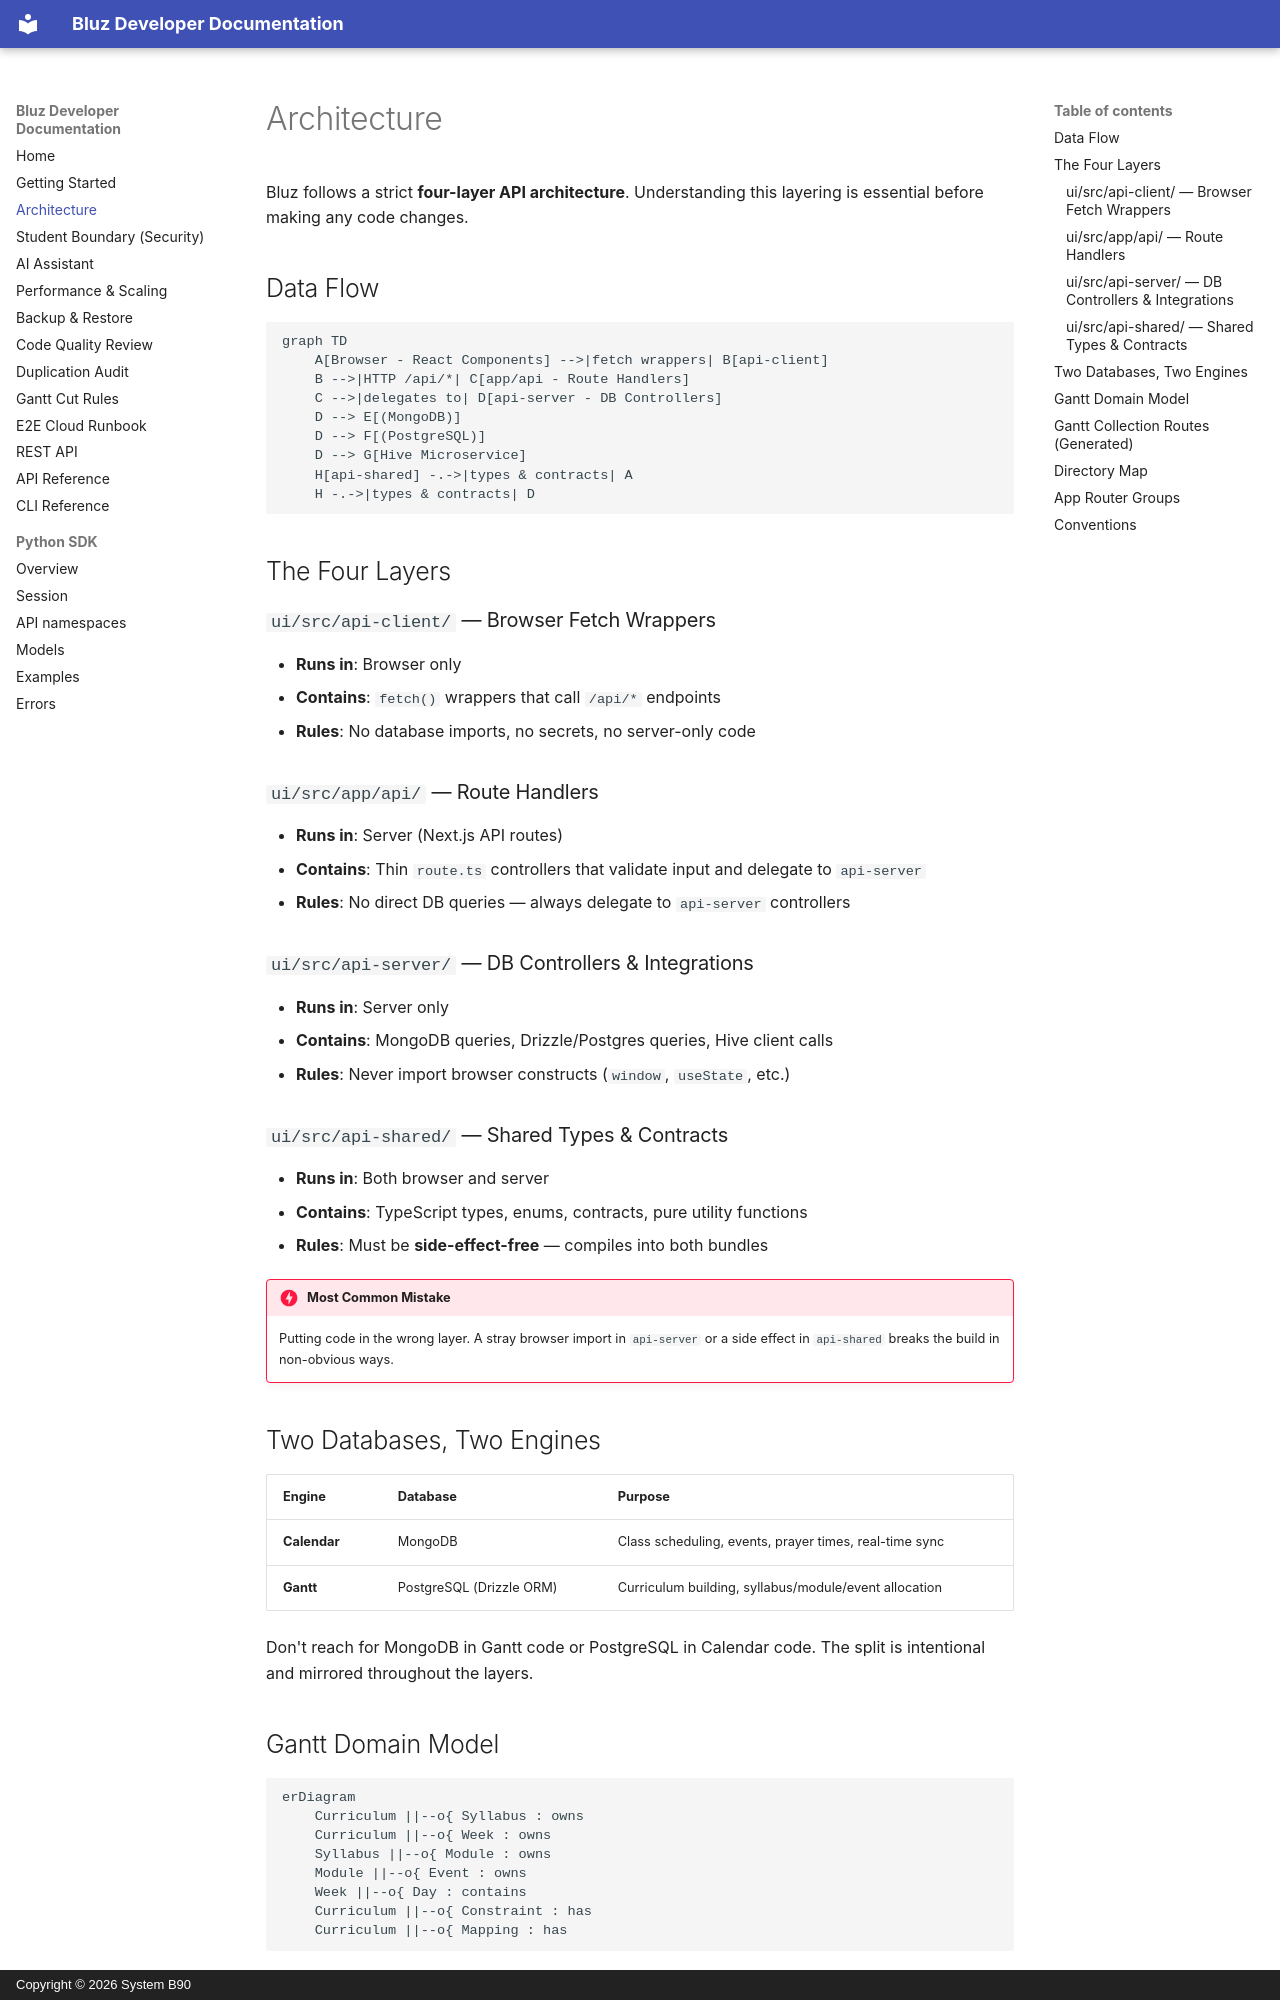

repository: System-B90/Bluz · page: architecture/index.html · generator: mkdocs · copyright: Copyright © 2026 System B90

# Architecture

Bluz follows a strict **four-layer API architecture**. Understanding this layering is
essential before making any code changes.

## Data Flow

```mermaid
graph TD
    A[Browser - React Components] -->|fetch wrappers| B[api-client]
    B -->|HTTP /api/*| C[app/api - Route Handlers]
    C -->|delegates to| D[api-server - DB Controllers]
    D --> E[(MongoDB)]
    D --> F[(PostgreSQL)]
    D --> G[Hive Microservice]
    H[api-shared] -.->|types & contracts| A
    H -.->|types & contracts| D
```

## The Four Layers

### `ui/src/api-client/` — Browser Fetch Wrappers

- **Runs in**: Browser only
- **Contains**: `fetch()` wrappers that call `/api/*` endpoints
- **Rules**: No database imports, no secrets, no server-only code

### `ui/src/app/api/` — Route Handlers

- **Runs in**: Server (Next.js API routes)
- **Contains**: Thin `route.ts` controllers that validate input and delegate to `api-server`
- **Rules**: No direct DB queries — always delegate to `api-server` controllers

### `ui/src/api-server/` — DB Controllers & Integrations

- **Runs in**: Server only
- **Contains**: MongoDB queries, Drizzle/Postgres queries, Hive client calls
- **Rules**: Never import browser constructs (`window`, `useState`, etc.)

### `ui/src/api-shared/` — Shared Types & Contracts

- **Runs in**: Both browser and server
- **Contains**: TypeScript types, enums, contracts, pure utility functions
- **Rules**: Must be **side-effect-free** — compiles into both bundles

!!! danger "Most Common Mistake"
    Putting code in the wrong layer. A stray browser import in `api-server` or a side
    effect in `api-shared` breaks the build in non-obvious ways.

## Two Databases, Two Engines

| Engine | Database | Purpose |
|---|---|---|
| **Calendar** | MongoDB | Class scheduling, events, prayer times, real-time sync |
| **Gantt** | PostgreSQL (Drizzle ORM) | Curriculum building, syllabus/module/event allocation |

Don't reach for MongoDB in Gantt code or PostgreSQL in Calendar code. The split is
intentional and mirrored throughout the layers.
